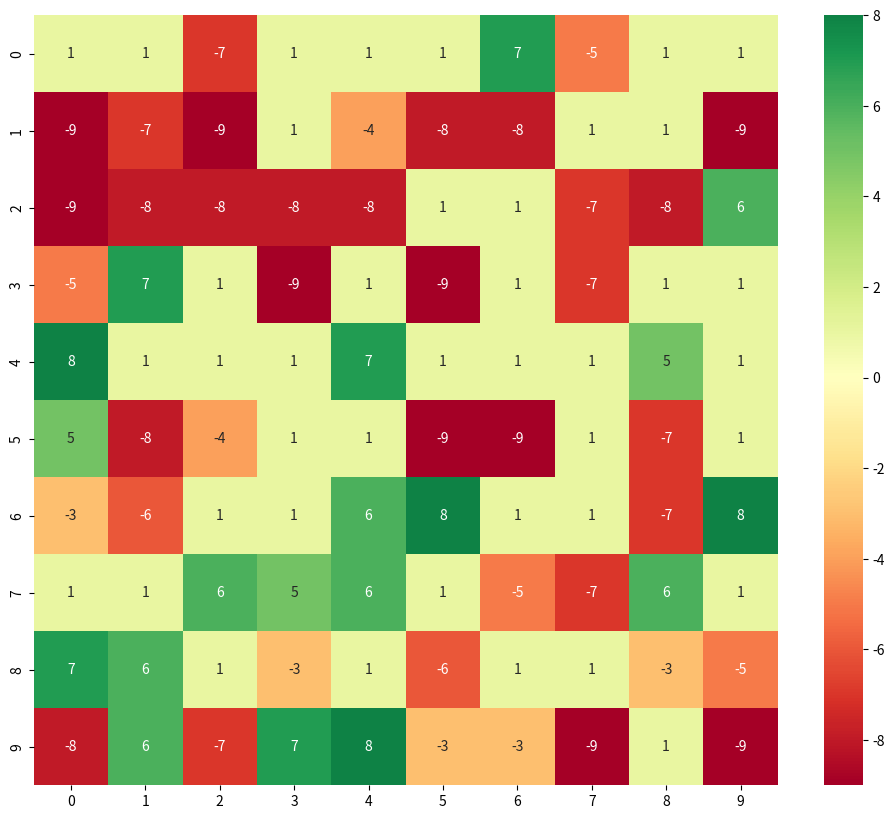

Source code (Python):
import matplotlib.pyplot as plt
import seaborn as sns
import numpy as np
import pandas as pd
from pprint import pprint
from scipy.spatial.distance import cdist, cosine

def num1():
    m = np.random.randint(-9, 9, (10, 10))
    pprint(m)
    m[(m < 5) & (m > -3)] = 1
    pprint(m)
    df = pd.DataFrame(m)
    plt.figure(figsize=(12, 10), dpi=80)
    sns.heatmap(df, xticklabels=df.columns, yticklabels=df.columns, cmap='RdYlGn', center=0, annot=True)
    plt.show()

def num2():
    v = np.random.randint(0, 10, 5)
    m = np.random.randint(0, 10, (5, 6))
    pprint(v)
    pprint(m)
    n_v = np.reshape(v, (1, 5))
    n_m = np.rot90(m)
    res = n_m[np.argmin(cdist(n_v, n_m, 'cosine'), axis=1)][0]
    print(res, cosine(v, res), sep='\n')

def num3():
    f1 = list(map(lambda x: 1 if x in {4, 5} else 0, range(10)))
    f2 = list(map(lambda x: 1 if x in {1, 2} else 0, range(4)))
    f3 = np.convolve(f1, f2, mode='same')
    print(f3)
    plt.plot(range(len(f3)), f1)
    plt.plot(range(len(f3)), f3)
    plt.show()

num1()
# num2()
# num3()